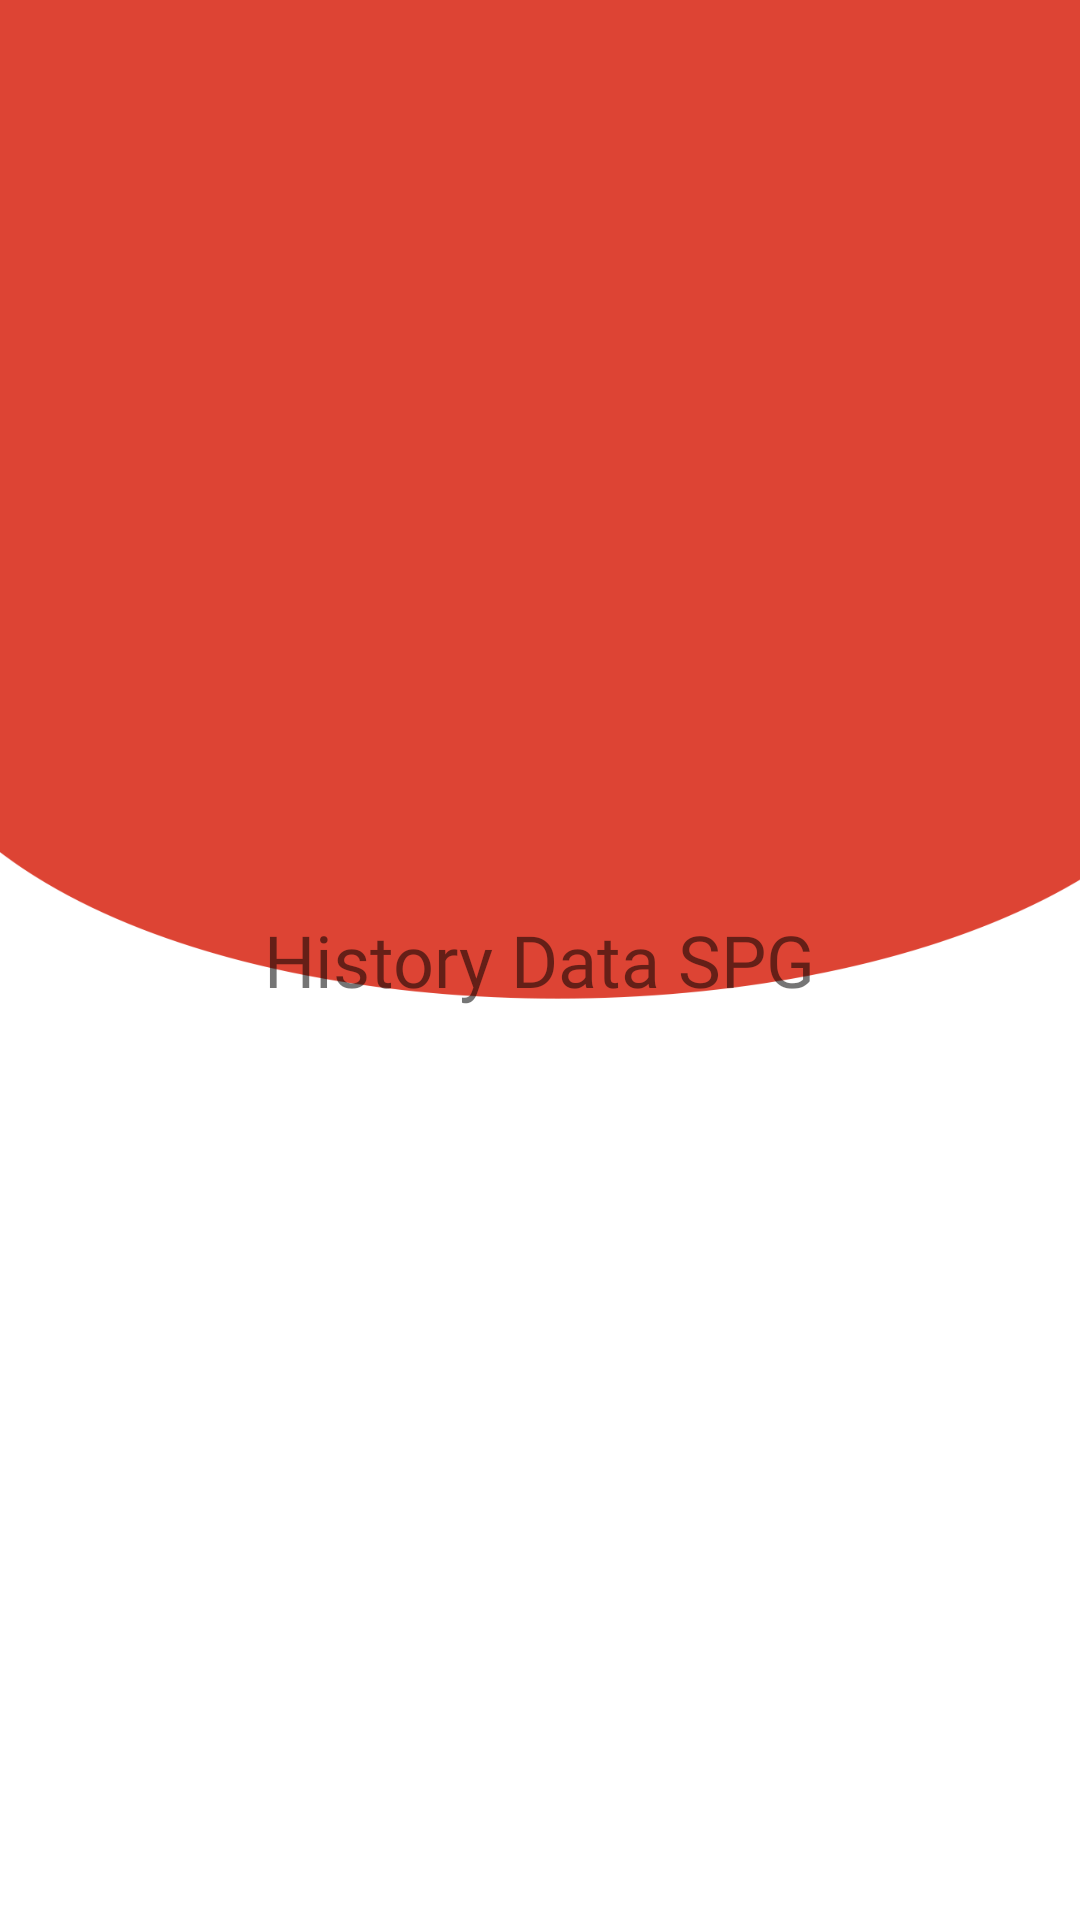

Android layout source for this screen:
<!-- AndroidManifest.xml: application theme Theme.MHRD -->
<!-- res/layout/activity_spg_history.xml -->
<?xml version="1.0" encoding="utf-8"?>
<RelativeLayout xmlns:android="http://schemas.android.com/apk/res/android"
    xmlns:app="http://schemas.android.com/apk/res-auto"
    xmlns:tools="http://schemas.android.com/tools"
    android:layout_width="match_parent"
    android:layout_height="match_parent"
    tools:context=".Views.Spg.SpgHistoryActivity"
    android:background="@drawable/background">

    <ListView
        android:layout_width="match_parent"
        android:layout_height="match_parent"
        android:id="@+id/list_history"
        android:layout_marginLeft="10dp"
        android:layout_marginRight="10dp"
        android:layout_marginTop="10dp"/>

    <TextView
        android:layout_width="wrap_content"
        android:layout_height="wrap_content"
        android:text="History Data SPG"
        android:layout_centerInParent="true"
        android:textSize="24sp"
        android:fontFamily="@font/allerta_stencil"/>

</RelativeLayout>
<!-- resources referenced by this layout -->
<resources>
  <!-- drawable background: png bitmap (drawable, 22774 bytes) -->
  <style name="Theme.MHRD" parent="Theme.MaterialComponents.DayNight.NoActionBar">
          
          <item name="colorPrimary">@color/purple_500</item>
          <item name="colorPrimaryVariant">@color/purple_700</item>
          <item name="colorOnPrimary">@color/white</item>
          
          <item name="colorSecondary">@color/dark</item>
          <item name="colorSecondaryVariant">@color/dark</item>
          <item name="colorOnSecondary">@color/black</item>
          
          <item name="android:statusBarColor" tools:targetApi="l">?attr/colorPrimaryVariant</item>
          
  
      </style>
  <color name="purple_500">#dd4434</color>
  <color name="purple_700">#C13A2C</color>
  <color name="white">#FFFFFFFF</color>
  <color name="dark">#FFAAAAAA</color>
  <color name="black">#FF000000</color>
</resources>
